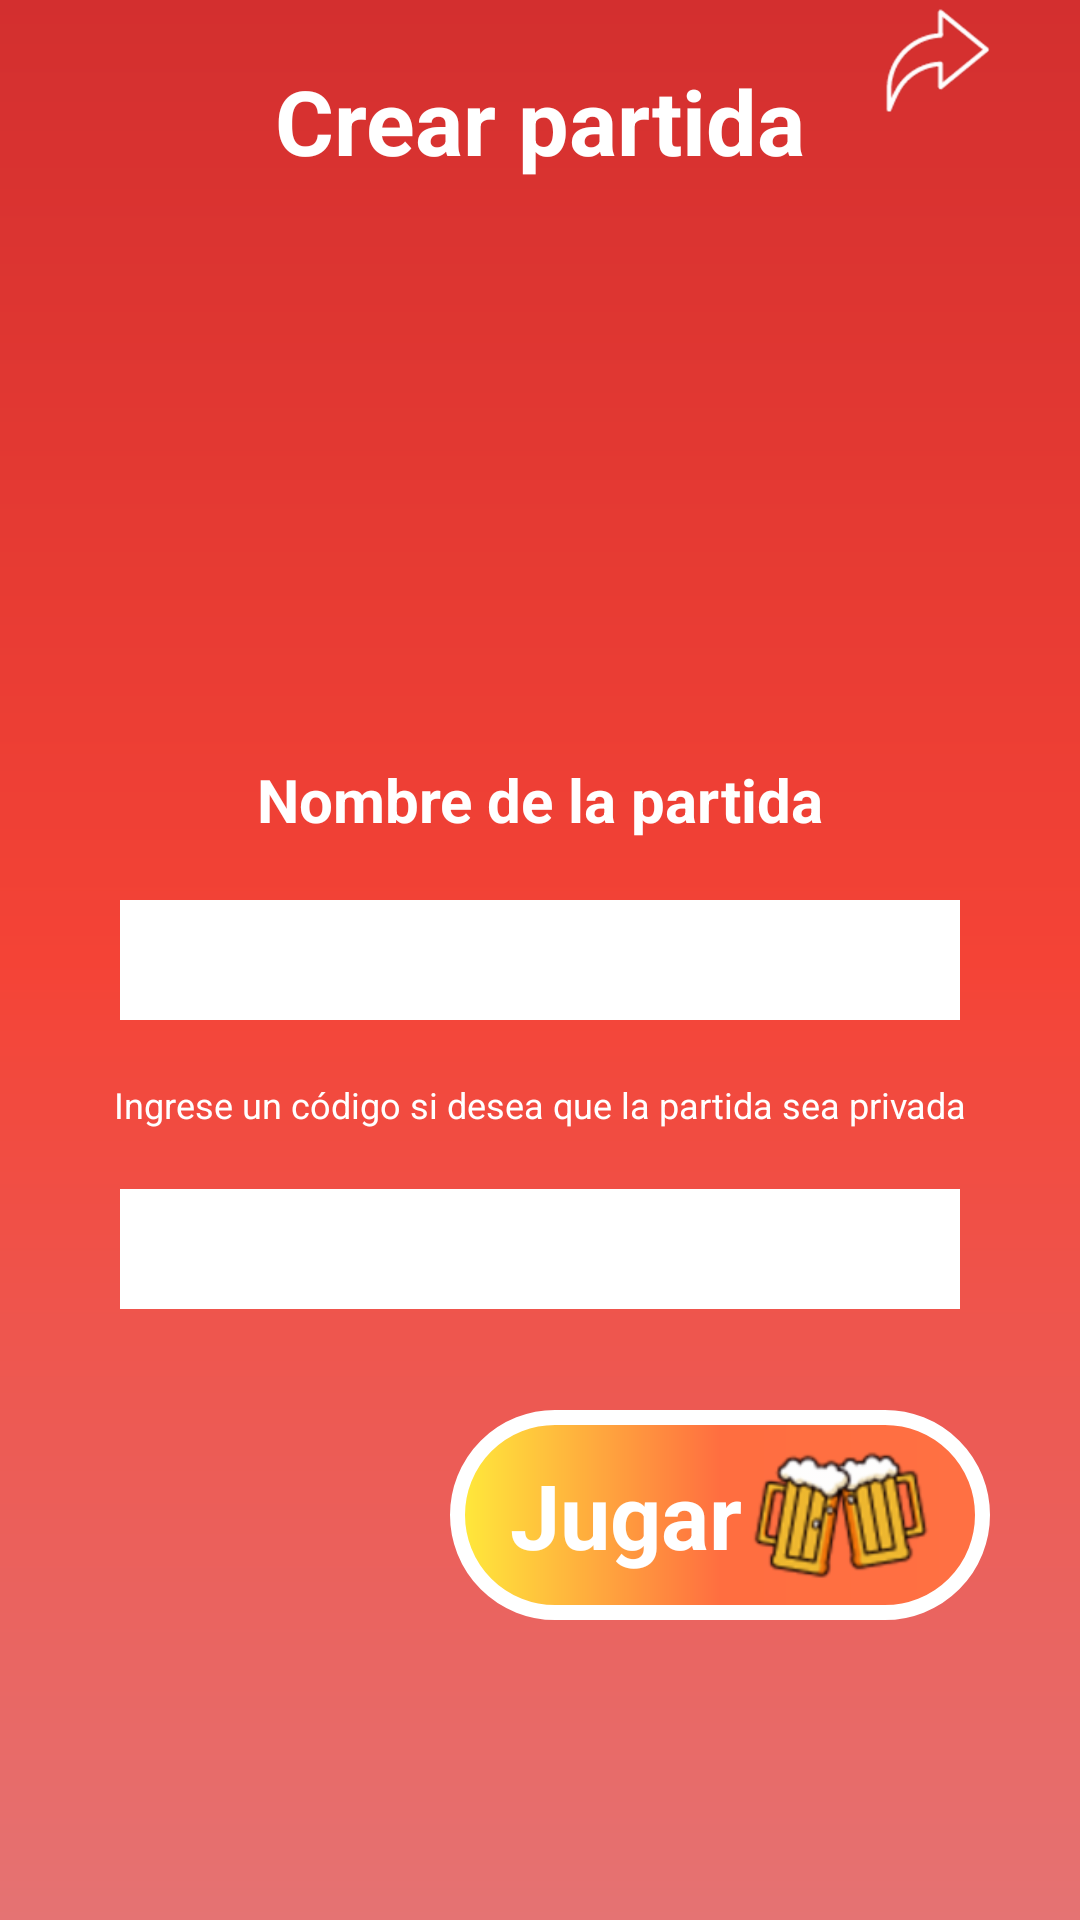

Write the Android layout XML for this screen, with the resource values it uses.
<!-- AndroidManifest.xml: application theme Theme.YoNuncaJuegoParaBeber -->
<!-- res/layout/fragment_create_game.xml -->
<?xml version="1.0" encoding="utf-8"?>
<androidx.constraintlayout.widget.ConstraintLayout xmlns:android="http://schemas.android.com/apk/res/android"
    xmlns:app="http://schemas.android.com/apk/res-auto"
    xmlns:tools="http://schemas.android.com/tools"
    android:layout_width="match_parent"
    android:layout_height="match_parent"
    android:background="@drawable/background_color">

    <ImageView
        android:id="@+id/back_button"
        android:layout_width="wrap_content"
        android:layout_height="wrap_content"
        android:src="@drawable/ic_back"
        app:layout_constraintStart_toStartOf="parent"
        app:layout_constraintTop_toTopOf="parent"
        android:layout_marginTop="20dp"
        android:layout_marginStart="30dp"/>

    <ImageView
        android:layout_width="wrap_content"
        android:layout_height="wrap_content"
        android:src="@drawable/ic_share"
        app:layout_constraintEnd_toEndOf="parent"
        app:layout_constraintTop_toTopOf="@id/back_button"
        app:layout_constraintBottom_toBottomOf="@id/back_button"
        android:layout_marginEnd="30dp"/>

    <TextView
        android:id="@+id/title"
        android:layout_width="wrap_content"
        android:layout_height="wrap_content"
        android:text="@string/create_game"
        android:textSize="30sp"
        android:textColor="@color/white"
        android:textStyle="bold"
        android:layout_marginTop="20dp"
        app:layout_constraintStart_toStartOf="parent"
        app:layout_constraintEnd_toEndOf="parent"
        app:layout_constraintTop_toTopOf="parent"/>

    <TextView
        android:layout_width="wrap_content"
        android:layout_height="wrap_content"
        android:text="@string/name_game"
        android:layout_marginBottom="20dp"
        android:textSize="20sp"
        android:textColor="@color/white"
        android:textStyle="bold"
        app:layout_constraintBottom_toTopOf="@id/idGame"
        app:layout_constraintStart_toStartOf="parent"
        app:layout_constraintEnd_toEndOf="parent"/>

    <EditText
        android:id="@+id/idGame"
        android:padding="10dp"
        android:layout_width="match_parent"
        android:layout_height="40dp"
        android:inputType="text"
        android:background="@color/white"
        android:textColor="@color/black"
        android:maxLines="1"
        android:maxLength="50"
        android:layout_marginHorizontal="40dp"
        app:layout_constraintTop_toTopOf="parent"
        app:layout_constraintBottom_toBottomOf="parent"
        app:layout_constraintStart_toStartOf="parent"
        app:layout_constraintEnd_toEndOf="parent"/>

    <TextView
        android:id="@+id/code_title"
        android:layout_width="wrap_content"
        android:layout_height="wrap_content"
        android:textSize="12sp"
        android:text="@string/create_private_room"
        android:textColor="@color/white"
        android:layout_marginTop="20dp"
        android:layout_marginHorizontal="20dp"
        app:layout_constraintStart_toStartOf="parent"
        app:layout_constraintEnd_toEndOf="parent"
        app:layout_constraintTop_toBottomOf="@id/idGame"/>

    <EditText
        android:id="@+id/code_game"
        android:padding="10dp"
        android:layout_width="match_parent"
        android:layout_height="40dp"
        android:inputType="text"
        android:background="@color/white"
        android:textColor="@color/black"
        android:maxLines="1"
        android:maxLength="6"
        android:layout_marginTop="20dp"
        android:layout_marginHorizontal="40dp"
        app:layout_constraintTop_toBottomOf="@id/code_title"
        app:layout_constraintStart_toStartOf="parent"
        app:layout_constraintEnd_toEndOf="parent"/>

    <ProgressBar
        android:id="@+id/progress"
        android:layout_width="wrap_content"
        android:layout_height="wrap_content"
        app:layout_constraintStart_toStartOf="parent"
        app:layout_constraintEnd_toEndOf="parent"
        android:visibility="gone"
        app:layout_constraintTop_toBottomOf="@id/idGame"/>

    <TextView
        android:id="@+id/play_button"
        android:layout_width="180dp"
        android:layout_height="70dp"
        android:text="@string/play"
        android:textColor="@color/white"
        android:textStyle="bold"
        android:paddingStart="20dp"
        android:textSize="30sp"
        android:gravity="center_vertical"
        android:layout_marginBottom="100dp"
        android:layout_marginRight="30dp"
        android:background="@drawable/rounded_button_play"
        app:layout_constraintEnd_toEndOf="parent"
        app:layout_constraintBottom_toBottomOf="parent" />

    <ImageView
        android:layout_width="60dp"
        android:layout_height="60dp"
        android:src="@drawable/ic_beers"
        android:layout_marginEnd="20dp"
        app:layout_constraintEnd_toEndOf="@id/play_button"
        app:layout_constraintTop_toTopOf="@id/play_button"
        app:layout_constraintBottom_toBottomOf="@id/play_button"
        />

</androidx.constraintlayout.widget.ConstraintLayout>
<!-- resources referenced by this layout -->
<resources>
  <color name="black">#FF000000</color>
  <color name="white">#FFFFFFFF</color>
  <!-- drawable background_color (drawable) -->
  <?xml version="1.0" encoding="utf-8"?>
  <shape xmlns:android="http://schemas.android.com/apk/res/android">
  
      <gradient
          android:angle="90"
          android:endColor="#D32F2F"
          android:centerColor="#F44336"
          android:startColor="#E57373"
      />
  </shape>
  <!-- drawable ic_beers: png bitmap (drawable-hdpi, 4886 bytes) -->
  <!-- drawable ic_share: png bitmap (drawable-hdpi, 1988 bytes) -->
  <!-- drawable rounded_button_play (drawable) -->
  <?xml version="1.0" encoding="utf-8"?>
  <shape xmlns:android="http://schemas.android.com/apk/res/android">
  
      <gradient
          android:angle="180"
          android:endColor="#FFEB3B"
          android:centerColor="#FF6E40"
          android:startColor="#FF7043" />
  
      <corners
          android:radius="150dp"/>
  
      <stroke
          android:width="5dp"
          android:color="@color/white"/>
  
  </shape>
  <string name="create_game">Crear partida</string>
  <string name="create_private_room">Ingrese un código si desea que la partida sea privada</string>
  <string name="name_game">Nombre de la partida</string>
  <string name="play">Jugar</string>
  <style name="Theme.YoNuncaJuegoParaBeber" parent="Theme.MaterialComponents.DayNight.NoActionBar">
          
          <item name="colorPrimary">#D32F2F</item>
          <item name="colorPrimaryVariant">#D32F2F</item>
          <item name="colorOnPrimary">@color/white</item>
          
          <item name="colorSecondary">@color/teal_200</item>
          <item name="colorSecondaryVariant">@color/teal_700</item>
          <item name="colorOnSecondary">@color/black</item>
          
          <item name="android:statusBarColor">?attr/colorPrimaryVariant</item>
          
      </style>
  <color name="teal_200">#FF03DAC5</color>
  <color name="teal_700">#FF018786</color>
</resources>
